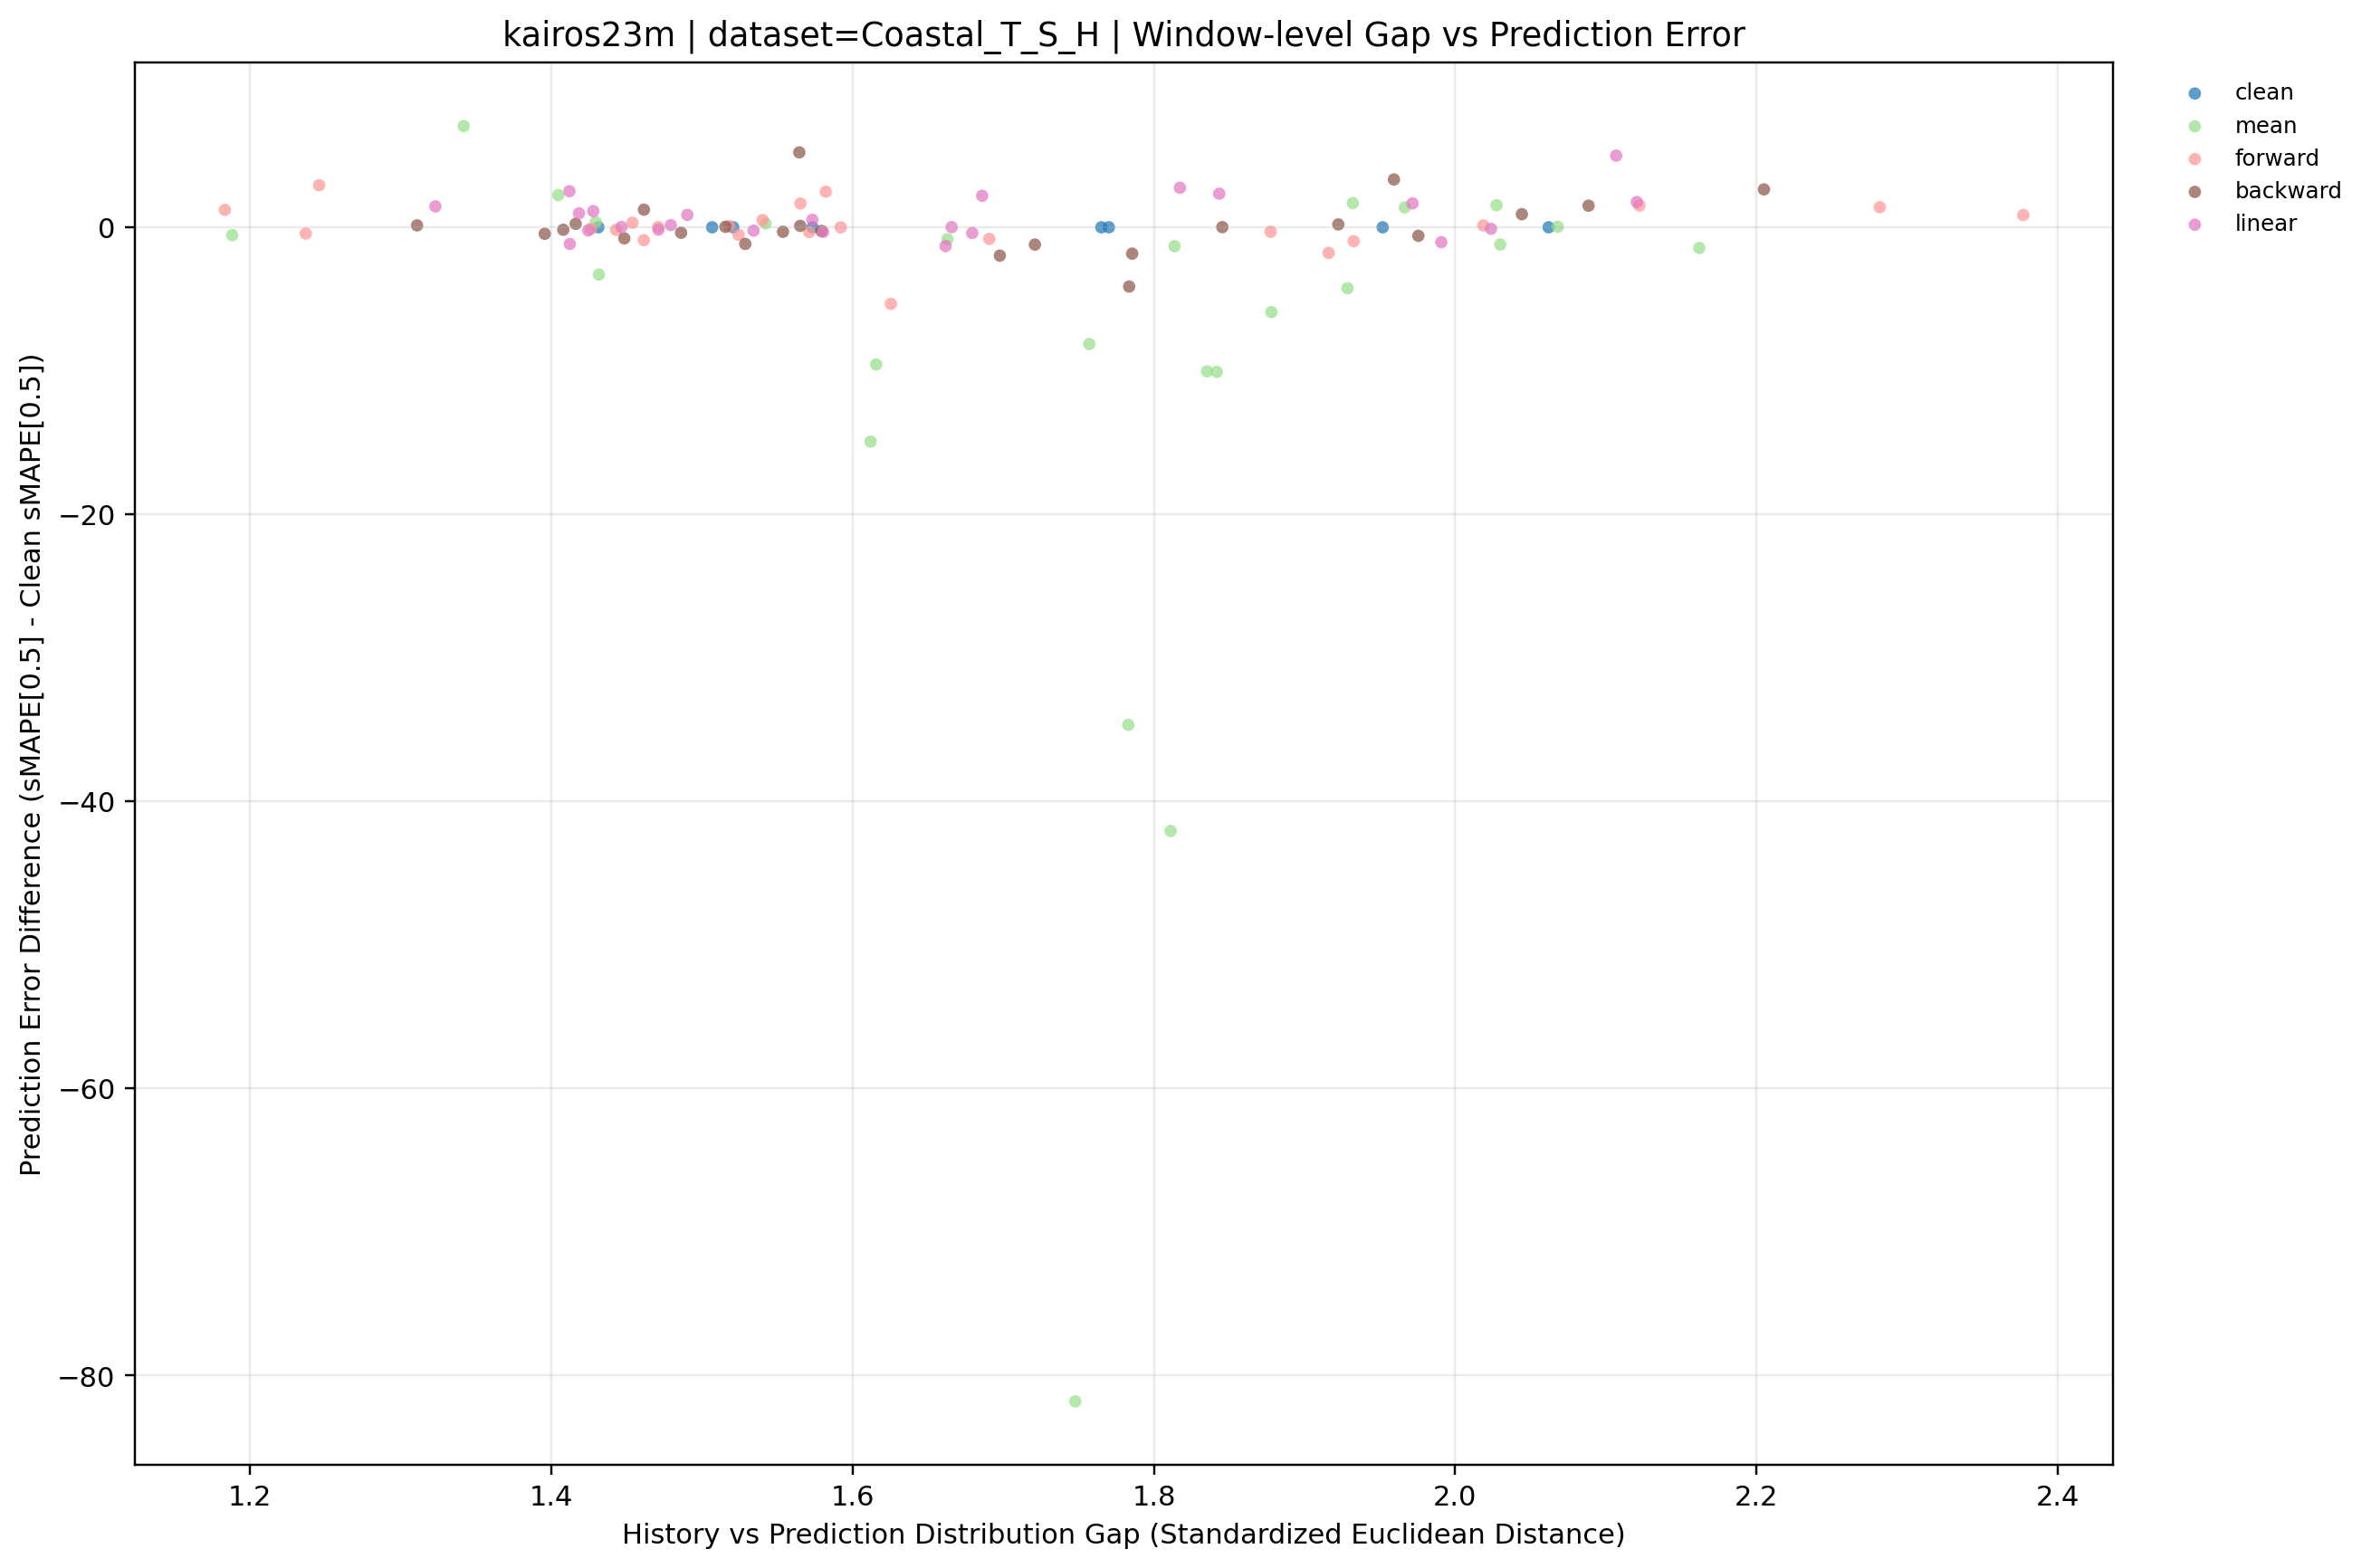

The file beside this chart, header and first rows:
dataset, term, ratio_code, imputation_method, window_idx, distribution_gap, smape, smape_diff_vs_clean, prediction_mode, y_value
Coastal_T_S_H, long, 010, backward, 0, 1.448, 63.92, -0.7712, backward, -0.7712
Coastal_T_S_H, long, 010, backward, 1, 1.786, 109.2, -1.835, backward, -1.835
Coastal_T_S_H, long, 010, backward, 2, 1.698, 103.5, -1.974, backward, -1.974
Coastal_T_S_H, long, 010, backward, 3, 1.554, 51.64, -0.3136, backward, -0.3136
Coastal_T_S_H, long, 010, backward, 4, 2.044, 35.09, 0.913, backward, 0.913
Coastal_T_S_H, long, 010, backward, 5, 1.976, 32.66, -0.5938, backward, -0.5938
Coastal_T_S_H, long, 010, backward, 6, 1.486, 97.43, -0.3828, backward, -0.3828
Coastal_T_S_H, long, 010, backward, 7, 1.408, 103.6, -0.1723, backward, -0.1723
Coastal_T_S_H, long, 020, backward, 0, 1.416, 64.93, 0.2405, backward, 0.2405
Coastal_T_S_H, long, 020, backward, 1, 1.311, 111.2, 0.1334, backward, 0.1334
Coastal_T_S_H, long, 020, backward, 2, 1.784, 101.4, -4.128, backward, -4.128
Coastal_T_S_H, long, 020, backward, 3, 1.565, 57.17, 5.218, backward, 5.218
Coastal_T_S_H, long, 020, backward, 4, 2.205, 36.82, 2.639, backward, 2.639
Coastal_T_S_H, long, 020, backward, 5, 1.959, 36.59, 3.334, backward, 3.334
Coastal_T_S_H, long, 020, backward, 6, 1.565, 97.91, 0.09844, backward, 0.09844
Coastal_T_S_H, long, 020, backward, 7, 1.516, 103.8, 0.03211, backward, 0.03211
Coastal_T_S_H, long, 030, backward, 0, 1.721, 63.49, -1.205, backward, -1.205
Coastal_T_S_H, long, 030, backward, 1, 1.529, 109.9, -1.16, backward, -1.16
Coastal_T_S_H, long, 030, backward, 2, 1.396, 105, -0.4551, backward, -0.4551
Coastal_T_S_H, long, 030, backward, 3, 1.461, 53.18, 1.228, backward, 1.228
Coastal_T_S_H, long, 030, backward, 4, 2.089, 35.68, 1.505, backward, 1.505
Coastal_T_S_H, long, 030, backward, 5, 1.922, 33.46, 0.1996, backward, 0.1996
Coastal_T_S_H, long, 030, backward, 6, 1.845, 97.82, 0.01193, backward, 0.01193
Coastal_T_S_H, long, 030, backward, 7, 1.579, 103.5, -0.2541, backward, -0.2541
Coastal_T_S_H, long, , clean, 0, 1.77, 64.69, 0.0, clean, 0.0
Coastal_T_S_H, long, , clean, 1, 1.507, 111, 0.0, clean, 0.0
Coastal_T_S_H, long, , clean, 2, 1.765, 105.5, 0.0, clean, 0.0
Coastal_T_S_H, long, , clean, 3, 1.431, 51.96, 0.0, clean, 0.0
Coastal_T_S_H, long, , clean, 4, 1.952, 34.18, 0.0, clean, 0.0
Coastal_T_S_H, long, , clean, 5, 2.062, 33.26, 0.0, clean, 0.0
Coastal_T_S_H, long, , clean, 6, 1.573, 97.81, 0.0, clean, 0.0
Coastal_T_S_H, long, , clean, 7, 1.521, 103.8, 0.0, clean, 0.0
Coastal_T_S_H, long, 010, forward, 0, 1.592, 64.69, -0.004426, forward, -0.004426
Coastal_T_S_H, long, 010, forward, 1, 1.461, 110.1, -0.9017, forward, -0.9017
Coastal_T_S_H, long, 010, forward, 2, 1.691, 104.7, -0.8067, forward, -0.8067
Coastal_T_S_H, long, 010, forward, 3, 1.571, 51.62, -0.3377, forward, -0.3377
Coastal_T_S_H, long, 010, forward, 4, 2.122, 35.69, 1.514, forward, 1.514
Coastal_T_S_H, long, 010, forward, 5, 2.019, 33.39, 0.1291, forward, 0.1291
Coastal_T_S_H, long, 010, forward, 6, 1.518, 97.9, 0.08875, forward, 0.08875
Coastal_T_S_H, long, 010, forward, 7, 1.443, 103.6, -0.1798, forward, -0.1798
Coastal_T_S_H, long, 020, forward, 0, 1.565, 66.35, 1.658, forward, 1.658
Coastal_T_S_H, long, 020, forward, 1, 1.183, 112.2, 1.208, forward, 1.208
Coastal_T_S_H, long, 020, forward, 2, 1.582, 108, 2.481, forward, 2.481
Coastal_T_S_H, long, 020, forward, 3, 1.426, 51.86, -0.09796, forward, -0.09796
Coastal_T_S_H, long, 020, forward, 4, 2.377, 35.03, 0.8521, forward, 0.8521
Coastal_T_S_H, long, 020, forward, 5, 1.916, 31.47, -1.788, forward, -1.788
Coastal_T_S_H, long, 020, forward, 6, 1.471, 97.83, 0.01519, forward, 0.01519
Coastal_T_S_H, long, 020, forward, 7, 1.454, 104.1, 0.3237, forward, 0.3237
Coastal_T_S_H, long, 030, forward, 0, 1.246, 67.63, 2.933, forward, 2.933
Coastal_T_S_H, long, 030, forward, 1, 1.237, 110.6, -0.4399, forward, -0.4399
Coastal_T_S_H, long, 030, forward, 2, 1.878, 105.2, -0.3108, forward, -0.3108
Coastal_T_S_H, long, 030, forward, 3, 1.54, 52.46, 0.5014, forward, 0.5014
Coastal_T_S_H, long, 030, forward, 4, 2.282, 35.58, 1.398, forward, 1.398
Coastal_T_S_H, long, 030, forward, 5, 1.933, 32.3, -0.9634, forward, -0.9634
Coastal_T_S_H, long, 030, forward, 6, 1.625, 92.47, -5.337, forward, -5.337
Coastal_T_S_H, long, 030, forward, 7, 1.524, 103.3, -0.527, forward, -0.527
Coastal_T_S_H, long, 010, linear, 0, 1.679, 64.29, -0.3986, linear, -0.3986
Coastal_T_S_H, long, 010, linear, 1, 1.412, 109.9, -1.161, linear, -1.161
Coastal_T_S_H, long, 010, linear, 2, 1.662, 104.2, -1.308, linear, -1.308
Coastal_T_S_H, long, 010, linear, 3, 1.58, 51.63, -0.3244, linear, -0.3244
... 44 more rows
